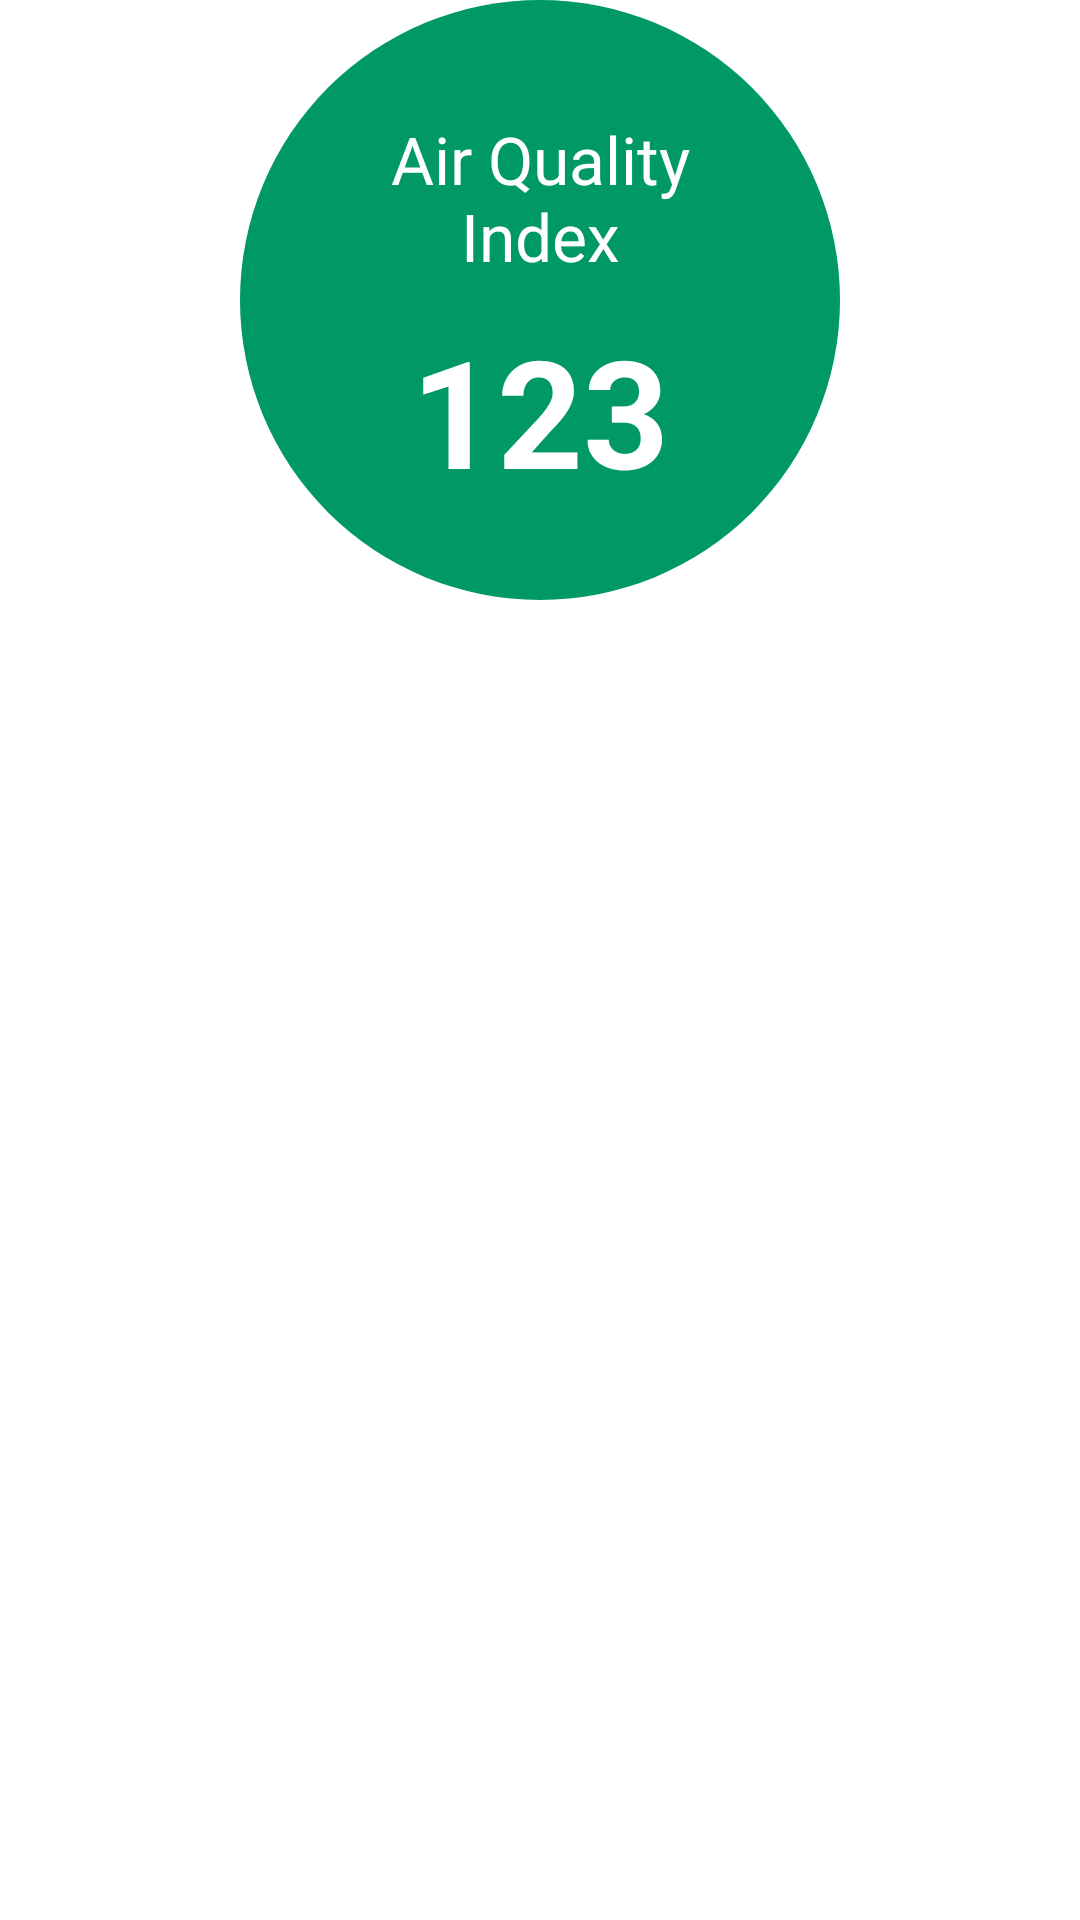

Produce the Android XML layout that renders to this screen, including the resource entries it uses.
<!-- AndroidManifest.xml: application theme AppTheme -->
<!-- res/layout/layout_aqi_circle.xml -->
<?xml version="1.0" encoding="utf-8"?>

<androidx.constraintlayout.widget.ConstraintLayout xmlns:android="http://schemas.android.com/apk/res/android"
    xmlns:app="http://schemas.android.com/apk/res-auto"
    android:layout_width="fill_parent"
    android:layout_height="fill_parent"
    android:layout_marginTop="35.0dip">

    <TextView
        android:id="@+id/aqiTitle"
        android:layout_width="0.0dip"
        android:layout_height="wrap_content"
        android:layout_centerHorizontal="true"
        android:layout_marginStart="20.0dip"
        android:layout_marginTop="20.0dip"
        android:layout_marginEnd="20.0dip"
        android:elevation="2.0dip"
        android:gravity="center"
        android:padding="10.0dip"
        android:text="@string/aqi_title"
        android:textColor="@color/white"
        android:textSize="22.0sp"
        app:layout_constraintBottom_toTopOf="@+id/aqiTextView"
        app:layout_constraintEnd_toEndOf="@+id/aqi_background"
        app:layout_constraintStart_toStartOf="@+id/aqi_background" />

    <TextView
        android:id="@+id/aqiTextView"
        android:layout_width="wrap_content"
        android:layout_height="wrap_content"
        android:layout_marginBottom="30.0dip"
        android:elevation="2.0dip"
        android:text="123"
        android:textAlignment="center"
        android:textColor="@color/white"
        android:textSize="50.0sp"
        android:textStyle="bold"
        app:layout_constraintBottom_toBottomOf="@+id/aqi_background"
        app:layout_constraintEnd_toEndOf="parent"
        app:layout_constraintStart_toStartOf="parent" />

    <androidx.appcompat.widget.AppCompatImageView
        android:id="@+id/aqi_background"
        android:layout_width="200.0dip"
        android:layout_height="200.0dip"
        app:layout_constraintEnd_toEndOf="parent"
        app:layout_constraintStart_toStartOf="parent"
        app:layout_constraintTop_toTopOf="parent"
        app:srcCompat="@drawable/circle_good" />
</androidx.constraintlayout.widget.ConstraintLayout>
<!-- resources referenced by this layout -->
<resources>
  <color name="white">#FFF</color>
  <!-- drawable circle_good (drawable) -->
  <?xml version="1.0" encoding="utf-8"?>
  
  <shape android:shape="oval"
    xmlns:android="http://schemas.android.com/apk/res/android">
      <solid android:color="@color/scaleGood" />
      <size android:height="120.0dip" android:width="120.0dip" />
  </shape>
  <string name="aqi_title">Air Quality Index</string>
  <style name="AppTheme" parent="Theme.AppCompat.Light.NoActionBar">
          
          <item name="colorPrimary">@color/lightPurple</item>
          <item name="colorPrimaryDark">@color/purple</item>
          <item name="colorAccent">@color/orange</item>
          <item name="android:statusBarColor">@color/white</item>
          <item name="android:windowContentTransitions">true</item>
          <item name="android:windowActivityTransitions">true</item>
          <item name="android:navigationBarColor">@color/white</item>
          <item name="android:windowBackground">@color/white</item>
      </style>
  <color name="scaleGood">#009966</color>
  <color name="lightPurple">#673AB7</color>
  <color name="purple">#512DA8</color>
  <color name="orange">#FF9900</color>
</resources>
